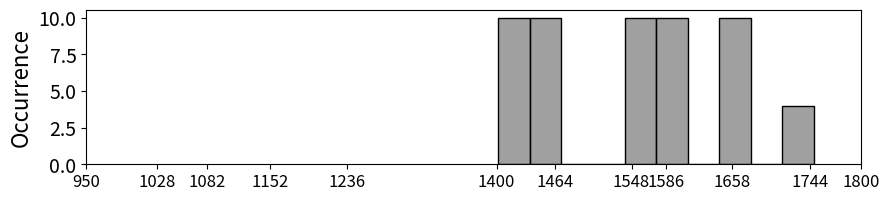

Source code (Python):
import matplotlib.pyplot as plt
import seaborn as sns
from collections import Counter

# Your peak data
# peak_data = [
#     1232, 1400, 1464, 1546, 1586, 1658,
#     1082, 1232, 1402, 1464, 1546, 1586, 1658,
#     1236, 1400, 1464, 1546, 1586, 1658,
#     1234, 1386, 1464, 1546, 1586, 1658,
#     1232, 1402, 1464, 1546, 1586, 1658,
#     1234, 1402, 1464, 1546, 1586, 1658,
#     1236, 1402, 1464, 1546, 1586, 1658,
#     1234, 1402, 1464, 1546, 1586, 1658,
#     1234, 1402, 1464, 1546, 1586, 1658,
#     1234, 1402, 1464, 1546, 1586, 1658
# ] #liver ffpe
# peak_data = [
#     1030, 1082, 1154, 1238, 1400, 1464, 1546, 1586, 1658, 1744,
#     1030, 1082, 1238, 1402, 1464, 1548, 1586, 1658, 1742,
#     1030, 1082, 1154, 1240, 1400, 1464, 1546, 1586, 1658, 1744,
#     1030, 1082, 1154, 1238, 1400, 1464, 1546, 1586, 1658, 1744,
#     1028, 1082, 1152, 1240, 1400, 1464, 1546, 1586, 1658, 1744,
#     1030, 1082, 1152, 1238, 1400, 1464, 1546, 1586, 1658, 1744,
#     1028, 1082, 1154, 1238, 1400, 1464, 1546, 1586, 1658, 1744,
#     1028, 1082, 1152, 1242, 1400, 1464, 1546, 1586, 1658, 1744,
#     1030, 1082, 1152, 1240, 1400, 1464, 1546, 1586, 1658, 1744,
#     1030, 1082, 1152, 1238, 1400, 1464, 1546, 1586, 1658, 1744
# ] #liver oct
peak_data = [
    1404, 1446, 1548, 1586, 1660,
    1402, 1464, 1546, 1586, 1660,
    1404, 1464, 1548, 1586, 1660, 1748,
    1404, 1464, 1548, 1586, 1660, 1748,
    1404, 1464, 1548, 1586, 1660, 1748,
    1402, 1464, 1548, 1586, 1660, 1748,
    1402, 1446, 1548, 1586, 1660,
    1402, 1446, 1548, 1586, 1660,
    1402, 1446, 1548, 1586, 1660,
    1402, 1446, 1548, 1586, 1660
] #kidney ffpe
# peak_data = [
#     1046, 1082, 1236, 1308, 1402, 1464, 1548, 1586, 1658, 1744,
#     1402, 1464, 1548, 1586, 1658, 1744,
#     1082, 1236, 1402, 1464, 1548, 1586, 1658, 1744,
#     1048, 1082, 1236, 1402, 1464, 1548, 1586, 1658, 1744,
#     1046, 1082, 1236, 1308, 1402, 1464, 1546, 1586, 1658, 1744,
#     1082, 1168, 1236, 1308, 1400, 1464, 1546, 1586, 1658, 1742,
#     1236, 1402, 1464, 1548, 1586, 1658, 1744,
#     1402, 1464, 1548, 1586, 1658, 1744,
#     1402, 1464, 1548, 1586, 1658, 1744,
#     1402, 1464, 1548, 1586, 1658, 1744
# ] #kidney oct


# # Set style
# sns.set(style="whitegrid", context="talk")

# Create figure
plt.figure(figsize=(10, 2))
sns.histplot(peak_data, bins=10, kde=False, color="#808080", edgecolor="black")

# Custom x-ticks
highlight_peaks = [950, 1028, 1082, 1152, 1236, 1400, 1464, 1548, 1586, 1658, 1744, 1800]
plt.xticks(highlight_peaks, fontsize=12)
plt.yticks(fontsize=14)

# Labels and title
# plt.xlabel("Wavenumber (cm⁻¹)", fontsize=14)
plt.ylabel("Occurrence", fontsize=16)
# plt.title("Peak Occurrence Distribution", fontsize=18, weight='bold')

# # Optional: vertical lines for emphasis
# for x in highlight_peaks:
#     plt.axvline(x, color='gray', linestyle='--', alpha=0.3)

# plt.tight_layout()
plt.show()
